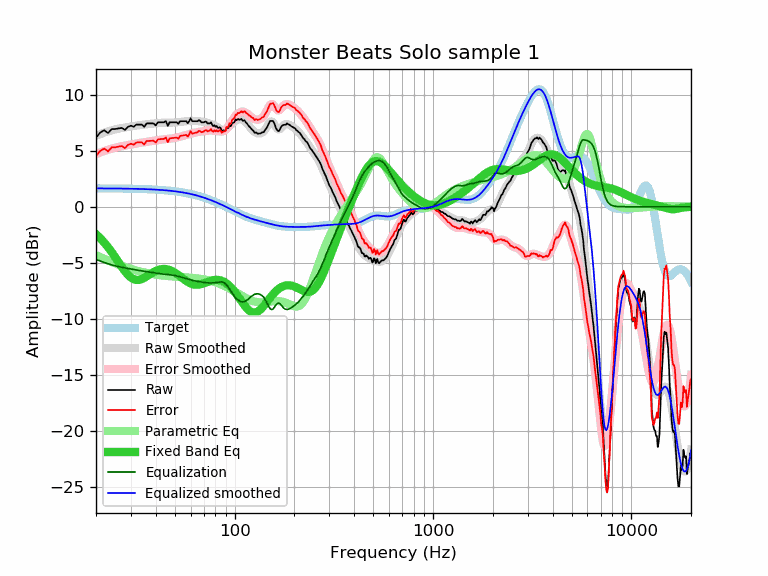

The data file committed next to this chart (first rows):
frequency, raw, error, smoothed, error_smoothed, equalization, parametric_eq, equalized_raw, equalized_smoothed, target
20, 6.16, 4.52, 6.33, 4.69, -4.69, -2.45, 1.46, 1.64, 1.64
21, 6.62, 4.98, 6.48, 4.84, -4.84, -2.80, 1.78, 1.64, 1.64
22, 6.82, 5.18, 6.61, 4.97, -4.97, -3.19, 1.85, 1.64, 1.64
23, 6.57, 4.94, 6.72, 5.09, -5.09, -3.61, 1.48, 1.63, 1.63
24, 6.93, 5.30, 6.82, 5.19, -5.19, -4.04, 1.74, 1.63, 1.63
25, 6.93, 5.30, 6.90, 5.27, -5.27, -4.50, 1.66, 1.63, 1.63
26, 6.99, 5.36, 6.97, 5.34, -5.34, -4.95, 1.65, 1.62, 1.62
27, 7.03, 5.41, 7.02, 5.40, -5.40, -5.37, 1.63, 1.62, 1.62
28, 6.85, 5.23, 7.07, 5.45, -5.45, -5.76, 1.40, 1.62, 1.62
29, 7.13, 5.52, 7.12, 5.50, -5.50, -6.08, 1.63, 1.61, 1.61
30, 7.23, 5.62, 7.16, 5.55, -5.55, -6.32, 1.68, 1.61, 1.61
31, 7.14, 5.54, 7.20, 5.60, -5.60, -6.47, 1.54, 1.60, 1.60
32, 7.33, 5.73, 7.24, 5.64, -5.64, -6.53, 1.69, 1.60, 1.60
33, 7.33, 5.74, 7.27, 5.68, -5.68, -6.52, 1.65, 1.59, 1.59
34, 7.33, 5.75, 7.30, 5.72, -5.72, -6.45, 1.61, 1.58, 1.58
35, 7.13, 5.55, 7.33, 5.76, -5.76, -6.34, 1.37, 1.58, 1.58
36, 7.43, 5.86, 7.36, 5.79, -5.79, -6.21, 1.64, 1.57, 1.57
37, 7.43, 5.87, 7.38, 5.82, -5.82, -6.07, 1.61, 1.56, 1.56
38, 7.43, 5.88, 7.40, 5.85, -5.85, -5.94, 1.58, 1.55, 1.55
39, 7.43, 5.89, 7.42, 5.88, -5.88, -5.82, 1.55, 1.54, 1.54
40, 7.25, 5.72, 7.44, 5.91, -5.91, -5.73, 1.33, 1.53, 1.53
41, 7.53, 6.01, 7.46, 5.94, -5.94, -5.65, 1.58, 1.52, 1.52
42, 7.53, 6.02, 7.48, 5.97, -5.97, -5.59, 1.56, 1.51, 1.51
43, 7.53, 6.04, 7.49, 6.00, -6.00, -5.56, 1.53, 1.49, 1.49
44, 7.53, 6.05, 7.49, 6.01, -6.01, -5.55, 1.51, 1.48, 1.48
45, 7.64, 6.17, 7.49, 6.03, -6.03, -5.56, 1.61, 1.46, 1.46
46, 7.21, 5.76, 7.49, 6.05, -6.05, -5.59, 1.16, 1.45, 1.45
47, 7.53, 6.10, 7.49, 6.06, -6.06, -5.64, 1.47, 1.43, 1.43
48, 7.53, 6.11, 7.50, 6.08, -6.08, -5.71, 1.45, 1.42, 1.42
49, 7.53, 6.13, 7.50, 6.10, -6.10, -5.79, 1.42, 1.40, 1.40
50, 7.53, 6.15, 7.51, 6.13, -6.13, -5.88, 1.40, 1.38, 1.38
51, 7.53, 6.17, 7.53, 6.17, -6.17, -5.98, 1.36, 1.36, 1.36
52, 7.39, 6.05, 7.54, 6.20, -6.20, -6.08, 1.19, 1.34, 1.34
53, 7.63, 6.31, 7.56, 6.24, -6.24, -6.19, 1.39, 1.32, 1.32
54, 7.63, 6.34, 7.58, 6.28, -6.28, -6.30, 1.35, 1.29, 1.29
55, 7.63, 6.36, 7.59, 6.32, -6.32, -6.41, 1.31, 1.27, 1.27
56, 7.63, 6.38, 7.61, 6.36, -6.36, -6.52, 1.27, 1.25, 1.25
57, 7.63, 6.41, 7.62, 6.40, -6.40, -6.61, 1.23, 1.22, 1.22
58, 7.45, 6.25, 7.64, 6.44, -6.44, -6.70, 1.01, 1.19, 1.19
59, 7.63, 6.46, 7.65, 6.48, -6.48, -6.78, 1.15, 1.17, 1.17
60, 7.89, 6.75, 7.66, 6.52, -6.52, -6.84, 1.37, 1.14, 1.14
61, 7.63, 6.52, 7.66, 6.55, -6.55, -6.89, 1.08, 1.11, 1.11
62, 7.63, 6.55, 7.66, 6.58, -6.58, -6.93, 1.05, 1.08, 1.08
63, 7.63, 6.58, 7.66, 6.61, -6.61, -6.95, 1.02, 1.05, 1.05
64, 7.63, 6.61, 7.65, 6.64, -6.64, -6.96, 0.99, 1.02, 1.02
65, 7.63, 6.64, 7.64, 6.66, -6.66, -6.95, 0.97, 0.99, 0.99
66, 7.72, 6.77, 7.63, 6.68, -6.68, -6.94, 1.04, 0.95, 0.95
67, 7.66, 6.74, 7.61, 6.70, -6.70, -6.92, 0.96, 0.92, 0.92
68, 7.53, 6.64, 7.60, 6.71, -6.71, -6.89, 0.82, 0.88, 0.88
69, 7.53, 6.68, 7.58, 6.73, -6.73, -6.85, 0.80, 0.85, 0.85
70, 7.53, 6.72, 7.56, 6.75, -6.75, -6.81, 0.78, 0.81, 0.81
71, 7.60, 6.82, 7.54, 6.76, -6.76, -6.77, 0.84, 0.78, 0.78
72, 7.57, 6.83, 7.52, 6.78, -6.78, -6.73, 0.79, 0.74, 0.74
73, 7.43, 6.73, 7.49, 6.79, -6.79, -6.69, 0.64, 0.70, 0.70
74, 7.43, 6.77, 7.46, 6.80, -6.80, -6.65, 0.63, 0.66, 0.66
75, 7.43, 6.80, 7.42, 6.80, -6.80, -6.62, 0.63, 0.62, 0.62
76, 7.53, 6.94, 7.38, 6.80, -6.80, -6.59, 0.73, 0.59, 0.59
77, 7.31, 6.76, 7.34, 6.79, -6.79, -6.56, 0.52, 0.55, 0.55
78, 7.19, 6.68, 7.29, 6.79, -6.79, -6.54, 0.40, 0.51, 0.51
79, 7.28, 6.81, 7.24, 6.78, -6.78, -6.53, 0.50, 0.47, 0.47
... 553 more rows
